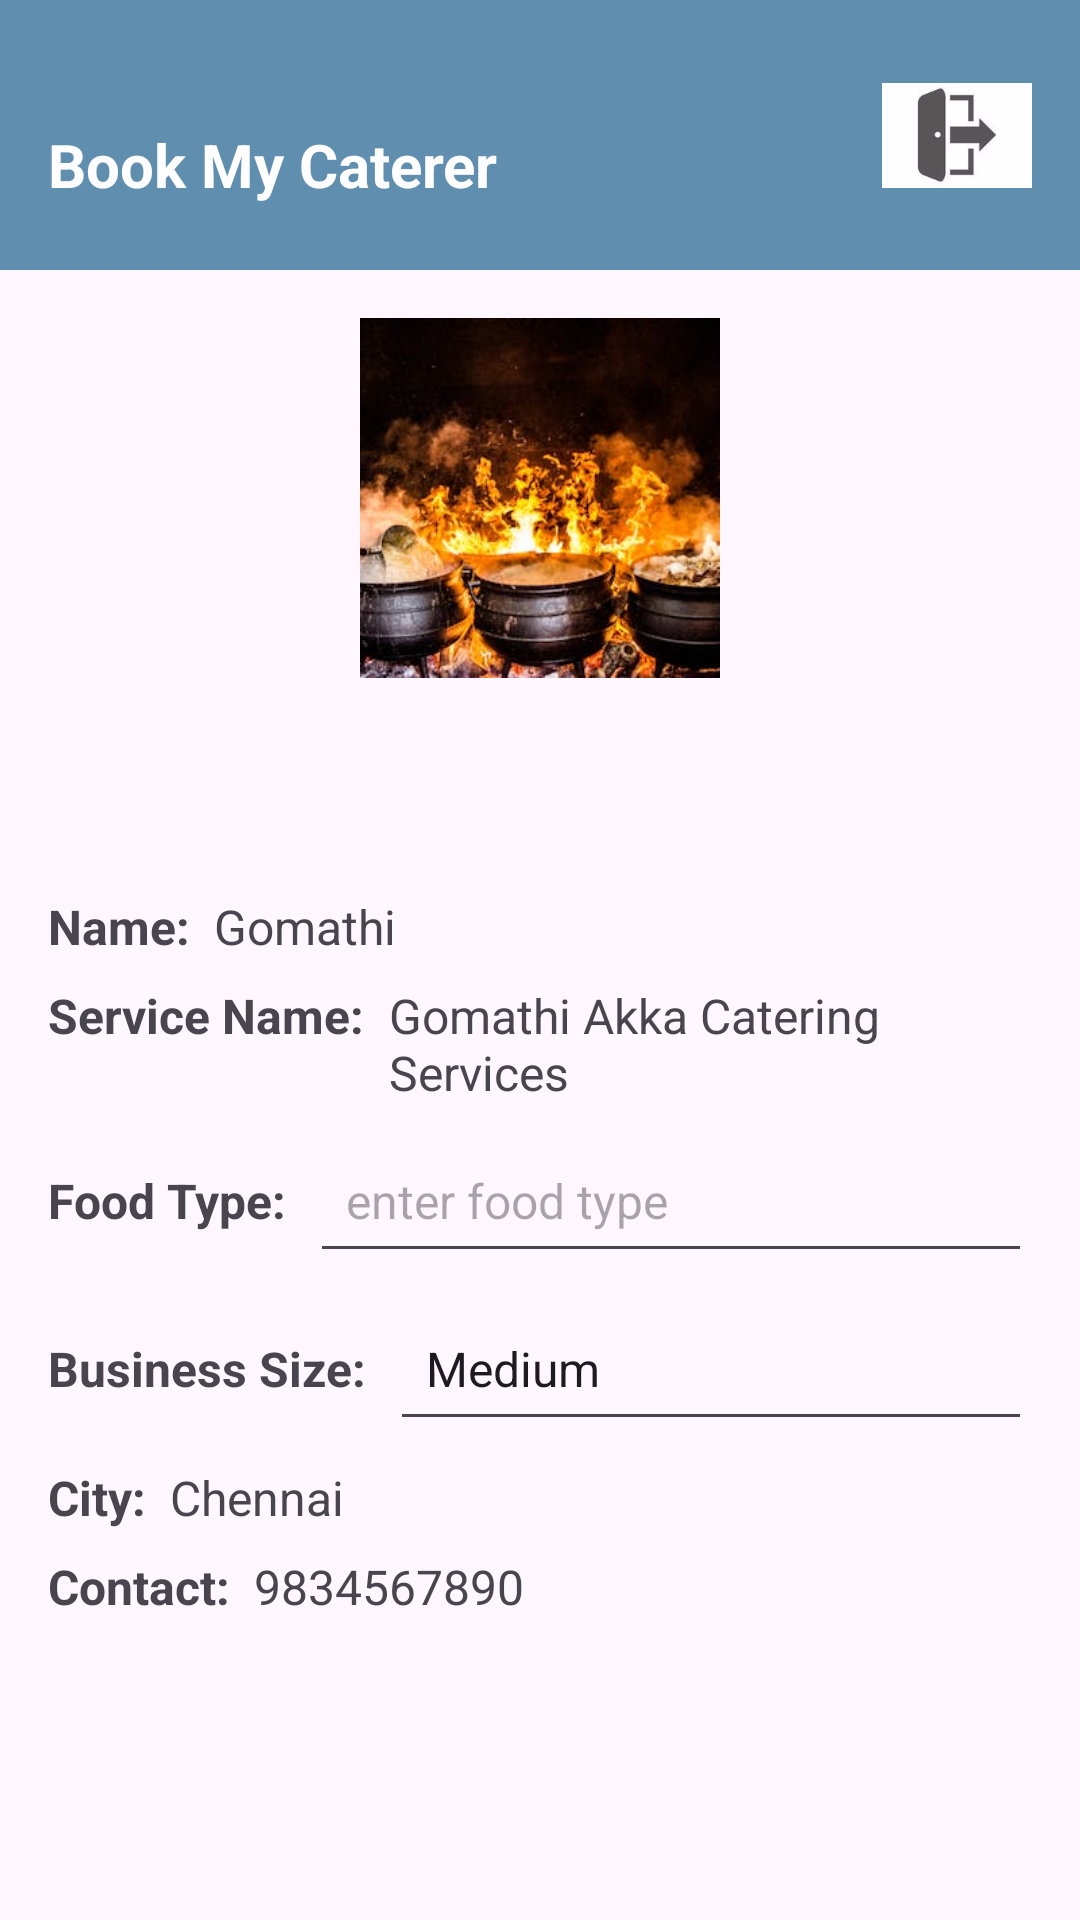

The Android layout XML behind this screen, and the referenced resources:
<!-- AndroidManifest.xml: application theme Theme.BookMyCaterer -->
<!-- res/layout/activity_caterer_profile.xml -->
<?xml version="1.0" encoding="utf-8"?>
<androidx.constraintlayout.widget.ConstraintLayout
    xmlns:android="http://schemas.android.com/apk/res/android"
    xmlns:app="http://schemas.android.com/apk/res-auto"
    xmlns:tools="http://schemas.android.com/tools"
    android:layout_width="match_parent"
    android:layout_height="match_parent">

    
    <LinearLayout
        android:id="@+id/header"
        android:layout_width="match_parent"
        android:layout_height="90dp"
        android:background="#2A6B93"
        android:gravity="center_vertical"
        android:orientation="horizontal"
        android:paddingHorizontal="16dp"
        android:alpha=".75"
        app:layout_constraintTop_toTopOf="parent"
        app:layout_constraintStart_toStartOf="parent"
        app:layout_constraintEnd_toEndOf="parent"
        >

        <TextView
            android:id="@+id/headerTitle"
            android:layout_width="0dp"
            android:layout_height="wrap_content"
            android:layout_weight="1"
            android:text="Book My Caterer"
            android:textSize="20sp"
            android:textColor="#FFFFFF"
            android:textStyle="bold"
            android:layout_marginTop="10dp"/>

        <ImageView
            android:id="@+id/logoutIcon"
            android:layout_width="50dp"
            android:layout_height="50dp"
            android:src="@drawable/logout"
            android:contentDescription="Logout"
            android:layout_gravity="center_vertical"
            />
    </LinearLayout>

    
    <LinearLayout
        android:id="@+id/profileSection"
        android:layout_width="match_parent"
        android:layout_height="wrap_content"
        android:orientation="vertical"
        android:gravity="center"
        android:padding="16dp"
        app:layout_constraintTop_toBottomOf="@id/header">

        <ImageView
            android:id="@+id/profilePicture"
            android:layout_width="120dp"
            android:layout_height="120dp"
            android:src="@drawable/img_2"
            android:scaleType="centerCrop"
            android:layout_marginBottom="8dp" />

        <Button
            android:id="@+id/editProfilePicButton"
            android:layout_width="wrap_content"
            android:layout_height="wrap_content"
            android:text="Edit Profile Picture"
            android:backgroundTint="#2A6B93"
            android:alpha=".95"
            android:visibility="invisible"
            android:textColor="#FFFFFF"
            android:layout_marginBottom="16dp" />

        
        <LinearLayout
            android:layout_width="match_parent"
            android:layout_height="wrap_content"
            android:orientation="horizontal"
            android:layout_marginBottom="8dp">

            <TextView
                android:id="@+id/catererNameLabel"
                android:layout_width="wrap_content"
                android:layout_height="wrap_content"
                android:text="Name:"
                android:textSize="16sp"
                android:textStyle="bold"
                android:layout_marginEnd="8dp" />

            <TextView
                android:id="@+id/catererNameValue"
                android:layout_width="wrap_content"
                android:layout_height="wrap_content"
                android:text="Gomathi"
                android:textSize="16sp" />
        </LinearLayout>

        
        <LinearLayout
            android:layout_width="match_parent"
            android:layout_height="wrap_content"
            android:orientation="horizontal"
            android:layout_marginBottom="8dp">

            <TextView
                android:id="@+id/serviceNameLabel"
                android:layout_width="wrap_content"
                android:layout_height="wrap_content"
                android:text="Service Name:"
                android:textSize="16sp"
                android:textStyle="bold"
                android:layout_marginEnd="8dp" />

            <TextView
                android:id="@+id/serviceNameValue"
                android:layout_width="wrap_content"
                android:layout_height="wrap_content"
                android:text="Gomathi Akka Catering Services"
                android:textSize="16sp" />
        </LinearLayout>

        
        <LinearLayout
            android:layout_width="match_parent"
            android:layout_height="wrap_content"
            android:orientation="horizontal"
            android:layout_marginBottom="8dp">

            <TextView
                android:id="@+id/FoodType"
                android:layout_width="wrap_content"
                android:layout_height="wrap_content"
                android:text="Food Type:"
                android:textSize="16sp"
                android:textStyle="bold"
                android:layout_marginEnd="8dp" />

            <EditText
                android:id="@+id/FoodTypeValue"
                android:layout_width="match_parent"
                android:layout_height="48dp"
                android:hint="enter food type"

                android:padding="12dp"
                android:textSize="16sp" />
        </LinearLayout>

        
        <LinearLayout
            android:layout_width="match_parent"
            android:layout_height="wrap_content"
            android:orientation="horizontal"
            android:layout_marginBottom="8dp">

            <TextView
                android:id="@+id/businessSizeLabel"
                android:layout_width="wrap_content"
                android:layout_height="wrap_content"
                android:text="Business Size:"
                android:textSize="16sp"
                android:textStyle="bold"
                android:layout_marginEnd="8dp" />

            <EditText
                android:id="@+id/businessSizeValue"
                android:layout_width="match_parent"
                android:layout_height="48dp"
                android:hint="Enter Business Size"

                android:padding="12dp"
                android:text="Medium"
                android:textSize="16sp" />
        </LinearLayout>

        
        <LinearLayout
            android:layout_width="match_parent"
            android:layout_height="wrap_content"
            android:orientation="horizontal"
            android:layout_marginBottom="8dp">

            <TextView
                android:id="@+id/cityLabel"
                android:layout_width="wrap_content"
                android:layout_height="wrap_content"
                android:text="City:"
                android:textSize="16sp"
                android:textStyle="bold"
                android:layout_marginEnd="8dp" />

            <TextView
                android:id="@+id/cityValue"
                android:layout_width="wrap_content"
                android:layout_height="wrap_content"
                android:text="Chennai"
                android:textSize="16sp" />
        </LinearLayout>

        
        <LinearLayout
            android:layout_width="match_parent"
            android:layout_height="wrap_content"
            android:orientation="horizontal">

            <TextView
                android:id="@+id/contactLabel"
                android:layout_width="wrap_content"
                android:layout_height="wrap_content"
                android:text="Contact:"
                android:textSize="16sp"
                android:textStyle="bold"
                android:layout_marginEnd="8dp" />

            <TextView
                android:id="@+id/contactValue"
                android:layout_width="wrap_content"
                android:layout_height="wrap_content"
                android:text="9834567890"
                android:textSize="16sp" />
        </LinearLayout>
        <Button
            android:id="@+id/update"
            android:layout_width="wrap_content"
            android:layout_height="wrap_content"
            android:text="update Profile"
            android:backgroundTint="#2A6B93"
            android:alpha=".95"
            android:textColor="#FFFFFF"
            android:layout_marginTop="100dp"
            android:layout_marginBottom="16dp" />

    </LinearLayout>
</androidx.constraintlayout.widget.ConstraintLayout>
<!-- resources referenced by this layout -->
<resources>
  <!-- drawable img_2: png bitmap (drawable, 227581 bytes) -->
  <!-- drawable logout: png bitmap (drawable, 7746 bytes) -->
  <style name="Theme.BookMyCaterer" parent="Base.Theme.BookMyCaterer" />
  <style name="Base.Theme.BookMyCaterer" parent="Theme.Material3.DayNight.NoActionBar">
          
          
      </style>
</resources>
